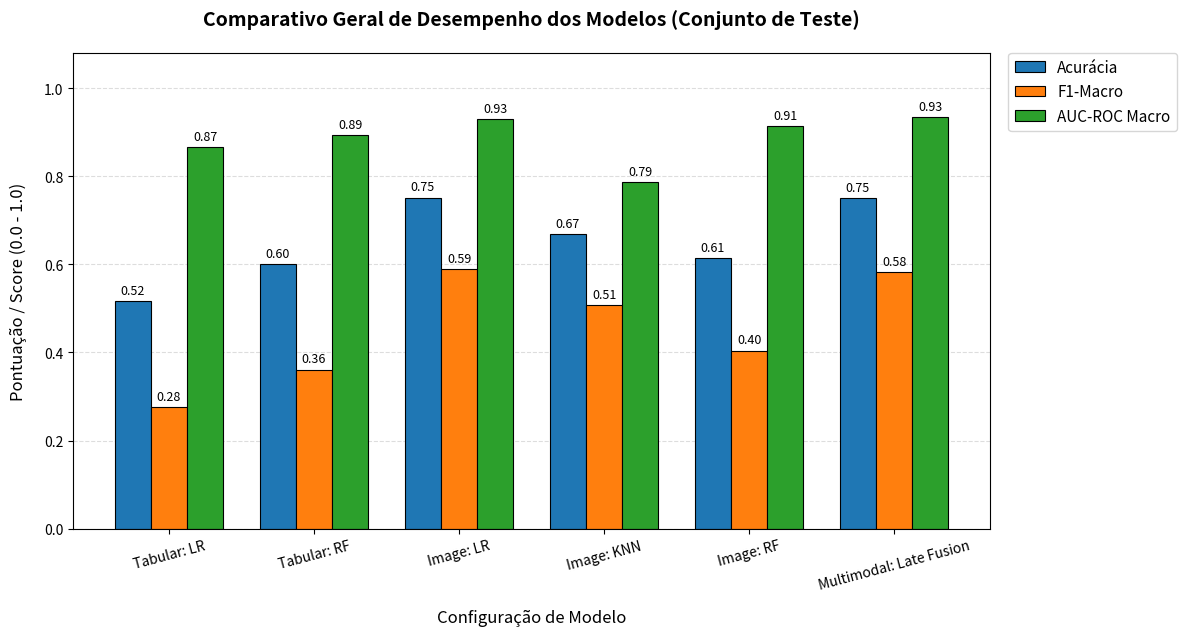
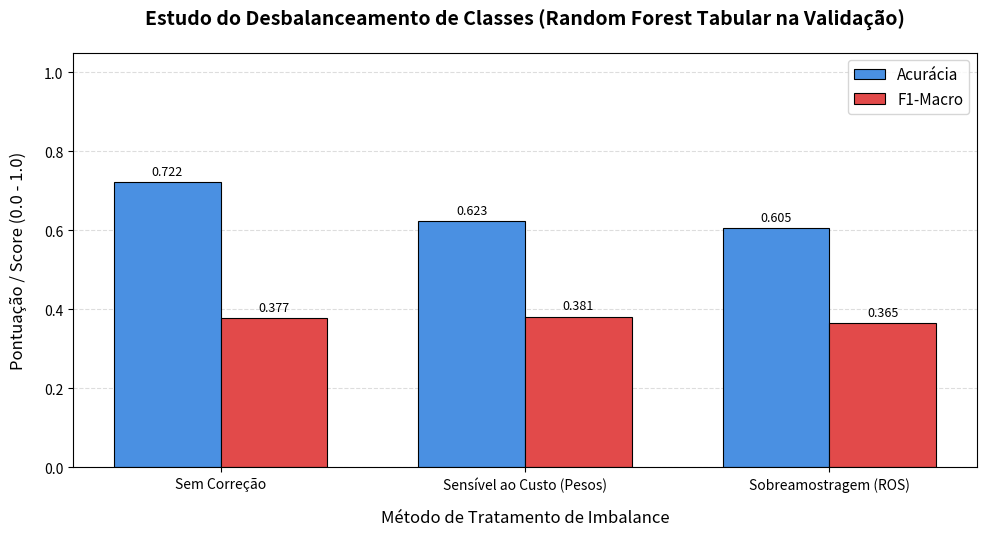

Generate these figures, in order, with matplotlib:
#!/usr/bin/env python3
import matplotlib
matplotlib.use('Agg')
import matplotlib.pyplot as plt
import numpy as np
from pathlib import Path

def main():
    output_dir = Path("outputs")
    output_dir.mkdir(parents=True, exist_ok=True)
    
    # Professional academic styling
    plt.rcParams.update({
        'font.size': 11,
        'axes.labelsize': 12,
        'axes.titlesize': 14,
        'xtick.labelsize': 10,
        'ytick.labelsize': 10,
        'figure.titlesize': 16,
        'grid.color': '#dddddd',
        'grid.linestyle': '--'
    })
    
    # ----------------------------------------------------
    # Plot 1: Model Comparison (Accuracy, F1-Macro, AUC-ROC)
    # ----------------------------------------------------
    models = [
        "Tabular: LR", "Tabular: RF", 
        "Image: LR", "Image: KNN", "Image: RF",
        "Multimodal: Late Fusion"
    ]
    
    accuracy = [0.5163, 0.6001, 0.7512, 0.6693, 0.6138, 0.7505]
    f1_macro = [0.2762, 0.3611, 0.5898, 0.5065, 0.4042, 0.5824]
    auc_roc = [0.8655, 0.8929, 0.9298, 0.7859, 0.9136, 0.9341]
    
    x = np.arange(len(models))
    width = 0.25
    
    fig, ax = plt.subplots(figsize=(12, 6.5))
    
    rects1 = ax.bar(x - width, accuracy, width, label='Acurácia', color='#1f77b4', edgecolor='black', linewidth=0.8)
    rects2 = ax.bar(x, f1_macro, width, label='F1-Macro', color='#ff7f0e', edgecolor='black', linewidth=0.8)
    rects3 = ax.bar(x + width, auc_roc, width, label='AUC-ROC Macro', color='#2ca02c', edgecolor='black', linewidth=0.8)
    
    ax.set_title("Comparativo Geral de Desempenho dos Modelos (Conjunto de Teste)", pad=20, weight='bold')
    ax.set_xlabel("Configuração de Modelo", labelpad=12)
    ax.set_ylabel("Pontuação / Score (0.0 - 1.0)", labelpad=12)
    ax.set_xticks(x)
    ax.set_xticklabels(models, rotation=15)
    ax.set_ylim(0, 1.08)
    ax.grid(True, axis='y', zorder=0)
    ax.set_axisbelow(True)
    
    ax.legend(bbox_to_anchor=(1.02, 1), loc='upper left', borderaxespad=0)
    
    # Value labels function
    def autolabel(rects):
        for rect in rects:
            height = rect.get_height()
            ax.annotate(f'{height:.2f}',
                        xy=(rect.get_x() + rect.get_width() / 2, height),
                        xytext=(0, 3),  # 3 points vertical offset
                        textcoords="offset points",
                        ha='center', va='bottom', fontsize=9)
            
    autolabel(rects1)
    autolabel(rects2)
    autolabel(rects3)
    
    plt.tight_layout()
    chart1_path = output_dir / "model_comparison_chart.png"
    plt.savefig(chart1_path, dpi=200, bbox_inches='tight')
    plt.close()
    print(f"Saved: {chart1_path}")
    
    # ----------------------------------------------------
    # Plot 2: Imbalance Study (F1-Macro vs Accuracy)
    # ----------------------------------------------------
    strategies = ["Sem Correção", "Sensível ao Custo (Pesos)", "Sobreamostragem (ROS)"]
    f1_val = [0.3767, 0.3812, 0.3646]
    acc_val = [0.7224, 0.6232, 0.6052]
    
    x_imb = np.arange(len(strategies))
    width_imb = 0.35
    
    fig, ax = plt.subplots(figsize=(10, 5.5))
    
    rects1_imb = ax.bar(x_imb - width_imb/2, acc_val, width_imb, label='Acurácia', color='#4a90e2', edgecolor='black', linewidth=0.8)
    rects2_imb = ax.bar(x_imb + width_imb/2, f1_val, width_imb, label='F1-Macro', color='#e24a4a', edgecolor='black', linewidth=0.8)
    
    ax.set_title("Estudo do Desbalanceamento de Classes (Random Forest Tabular na Validação)", pad=20, weight='bold')
    ax.set_xlabel("Método de Tratamento de Imbalance", labelpad=12)
    ax.set_ylabel("Pontuação / Score (0.0 - 1.0)", labelpad=12)
    ax.set_xticks(x_imb)
    ax.set_xticklabels(strategies)
    ax.set_ylim(0, 1.05)
    ax.grid(True, axis='y', zorder=0)
    ax.set_axisbelow(True)
    
    ax.legend(loc="upper right")
    
    def autolabel_imb(rects):
        for rect in rects:
            height = rect.get_height()
            ax.annotate(f'{height:.3f}',
                        xy=(rect.get_x() + rect.get_width() / 2, height),
                        xytext=(0, 3),
                        textcoords="offset points",
                        ha='center', va='bottom', fontsize=9)
            
    autolabel_imb(rects1_imb)
    autolabel_imb(rects2_imb)
    
    plt.tight_layout()
    chart2_path = output_dir / "imbalance_study_chart.png"
    plt.savefig(chart2_path, dpi=200, bbox_inches='tight')
    plt.close()
    print(f"Saved: {chart2_path}")

if __name__ == "__main__":
    main()
